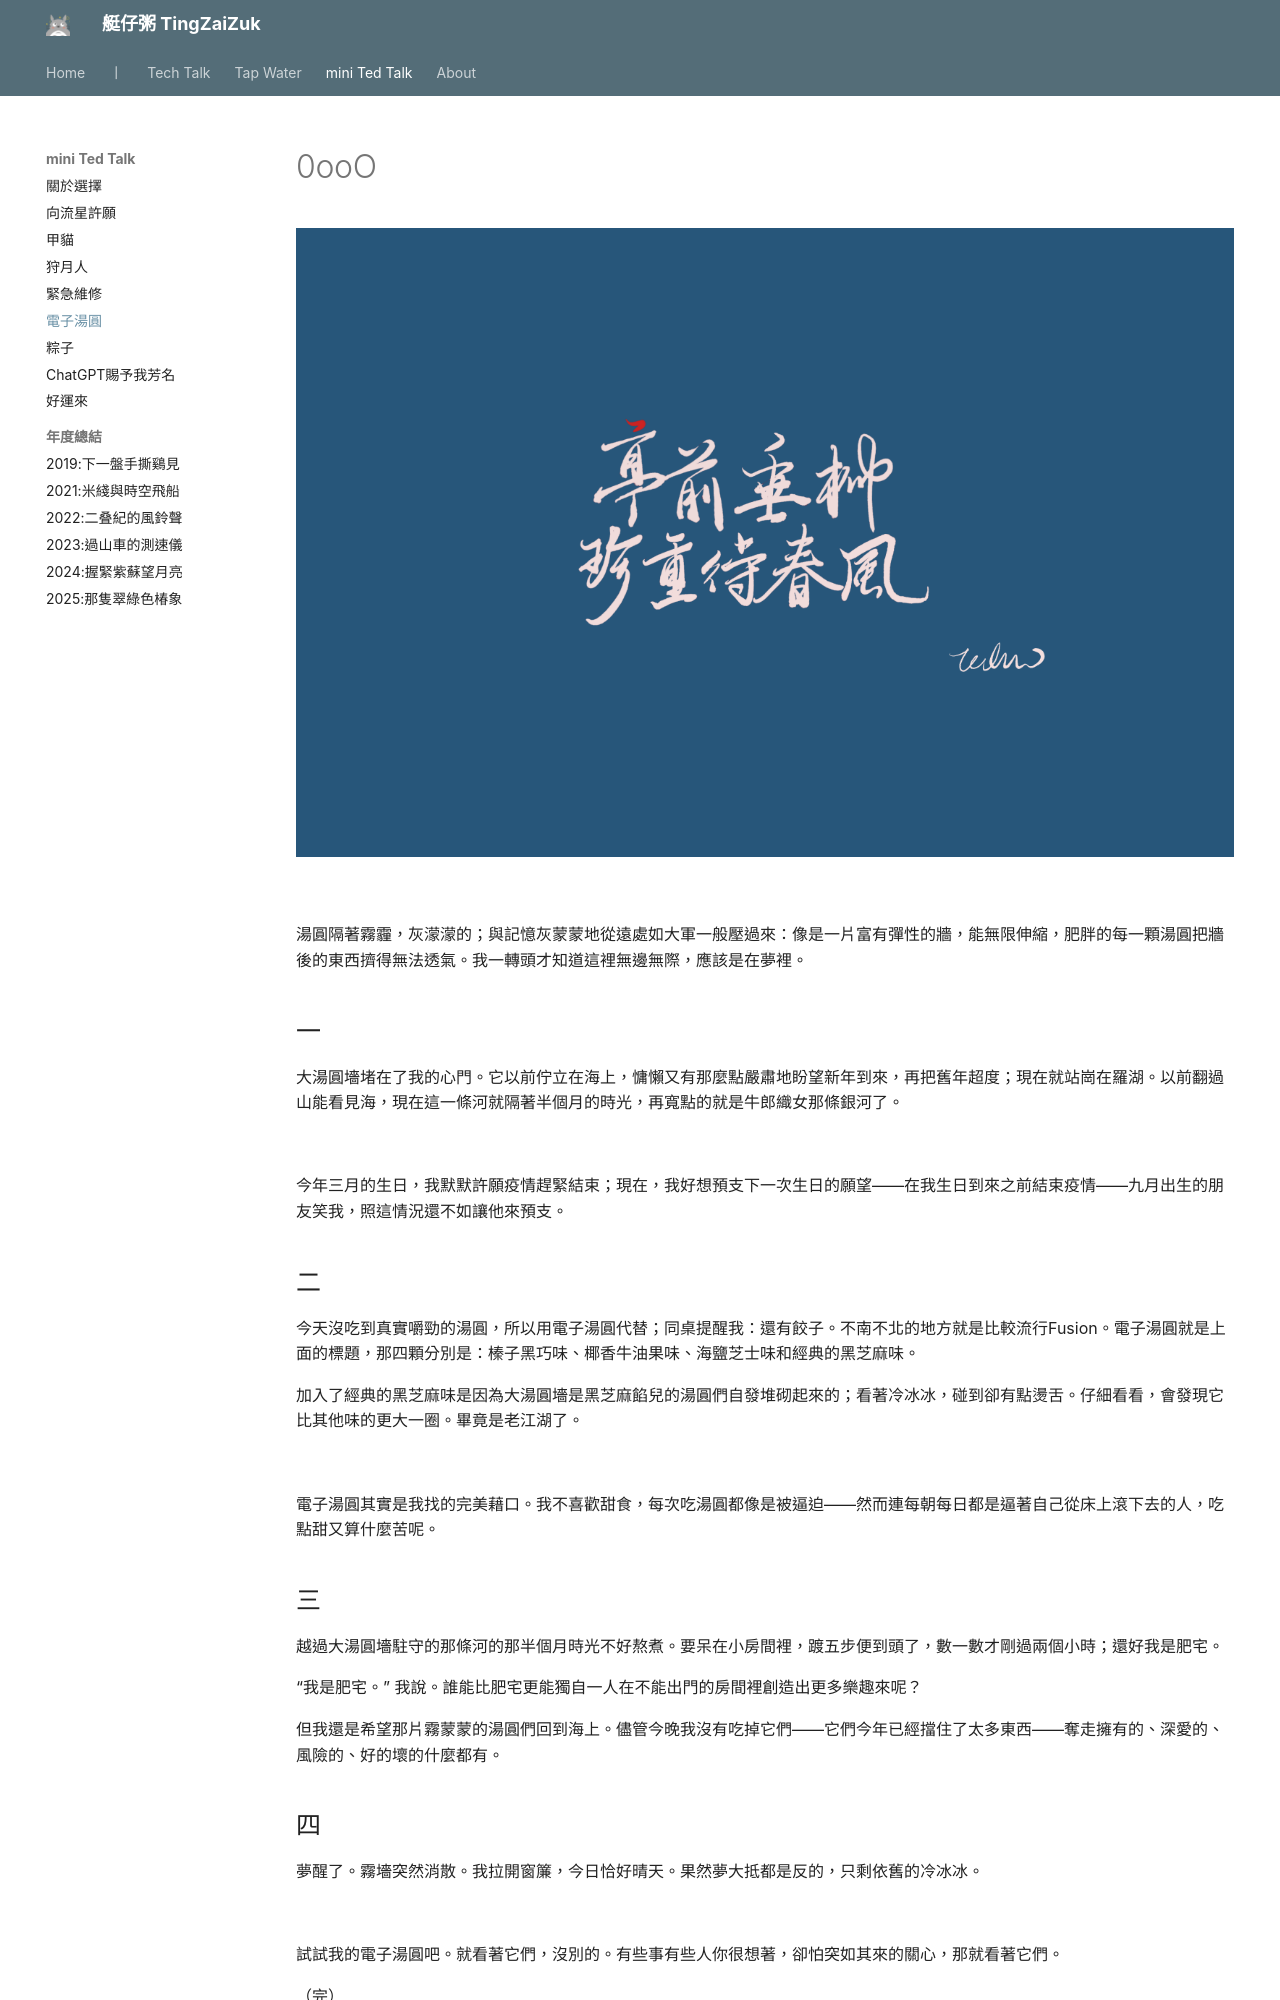

repository: herointene/herointene.github.io · page: talk/digital-sweetdumpling/index.html · generator: mkdocs

---
hide:	
  - toc
---

<h1> 0ooO</h1>


![](img/tingqianchuiliu.png)

<br>

湯圓隔著霧霾，灰濛濛的；與記憶灰蒙蒙地從遠處如大軍一般壓過來：像是一片富有彈性的牆，能無限伸縮，肥胖的每一顆湯圓把牆後的東西擠得無法透氣。我一轉頭才知道這裡無邊無際，應該是在夢裡。



## 一



大湯圓墻堵在了我的心門。它以前佇立在海上，慵懶又有那麼點嚴肅地盼望新年到來，再把舊年超度；現在就站崗在羅湖。以前翻過山能看見海，現在這一條河就隔著半個月的時光，再寬點的就是牛郎織女那條銀河了。

<br>

今年三月的生日，我默默許願疫情趕緊結束；現在，我好想預支下一次生日的願望——在我生日到來之前結束疫情——九月出生的朋友笑我，照這情況還不如讓他來預支。



## 二



今天沒吃到真實嚼勁的湯圓，所以用電子湯圓代替；同桌提醒我：還有餃子。不南不北的地方就是比較流行Fusion。電子湯圓就是上面的標題，那四顆分別是：榛子黑巧味、椰香牛油果味、海鹽芝士味和經典的黑芝麻味。

加入了經典的黑芝麻味是因為大湯圓墻是黑芝麻餡兒的湯圓們自發堆砌起來的；看著冷冰冰，碰到卻有點燙舌。仔細看看，會發現它比其他味的更大一圈。畢竟是老江湖了。

<br>

電子湯圓其實是我找的完美藉口。我不喜歡甜食，每次吃湯圓都像是被逼迫——然而連每朝每日都是逼著自己從床上滾下去的人，吃點甜又算什麼苦呢。



## 三



越過大湯圓墻駐守的那條河的那半個月時光不好熬煮。要呆在小房間裡，踱五步便到頭了，數一數才剛過兩個小時；還好我是肥宅。

“我是肥宅。” 我說。誰能比肥宅更能獨自一人在不能出門的房間裡創造出更多樂趣來呢？

但我還是希望那片霧蒙蒙的湯圓們回到海上。儘管今晚我沒有吃掉它們——它們今年已經擋住了太多東西——奪走擁有的、深愛的、風險的、好的壞的什麼都有。
